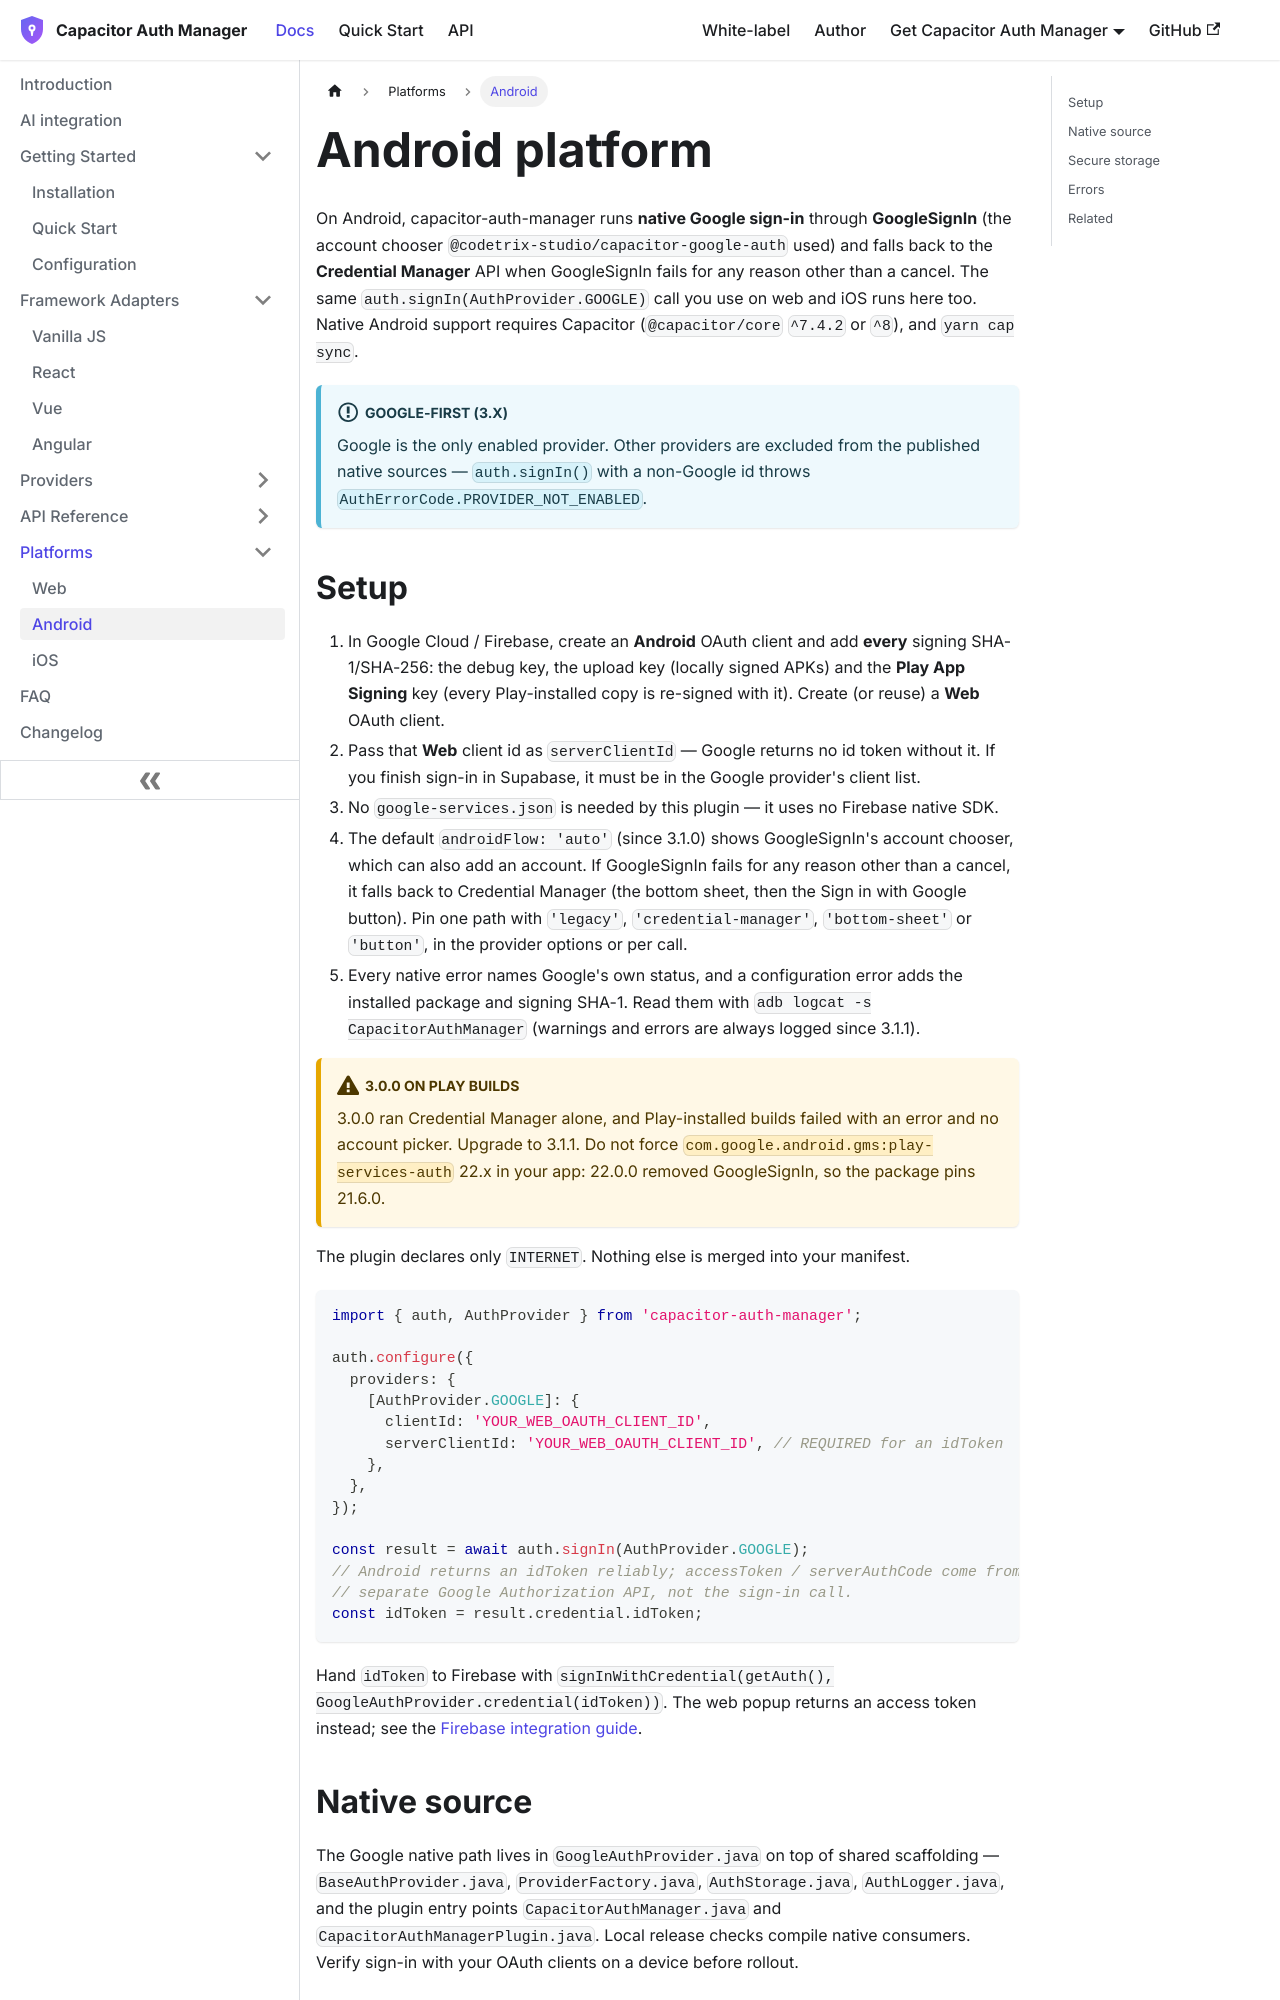

repository: aoneahsan/capacitor-auth-manager-docs · page: platforms/android.html · generator: docusaurus

---
id: android
title: Android platform
sidebar_label: Android
description: Using capacitor-auth-manager on Android via Capacitor — native Google sign-in through GoogleSignIn with an Android Credential Manager fallback, returning an id token you hand to Firebase or Supabase.
---

# Android platform

On Android, capacitor-auth-manager runs **native Google sign-in** through **GoogleSignIn** (the account chooser `@codetrix-studio/capacitor-google-auth` used) and falls back to the **Credential Manager** API when GoogleSignIn fails for any reason other than a cancel. The same `auth.signIn(AuthProvider.GOOGLE)` call you use on web and iOS runs here too. Native Android support requires Capacitor (`@capacitor/core` `^7.4.2` or `^8`), and `yarn cap sync`.

:::info Google-first (3.x)
Google is the only enabled provider. Other providers are excluded from the published native sources — `auth.signIn()` with a non-Google id throws `AuthErrorCode.PROVIDER_NOT_ENABLED`.
:::
